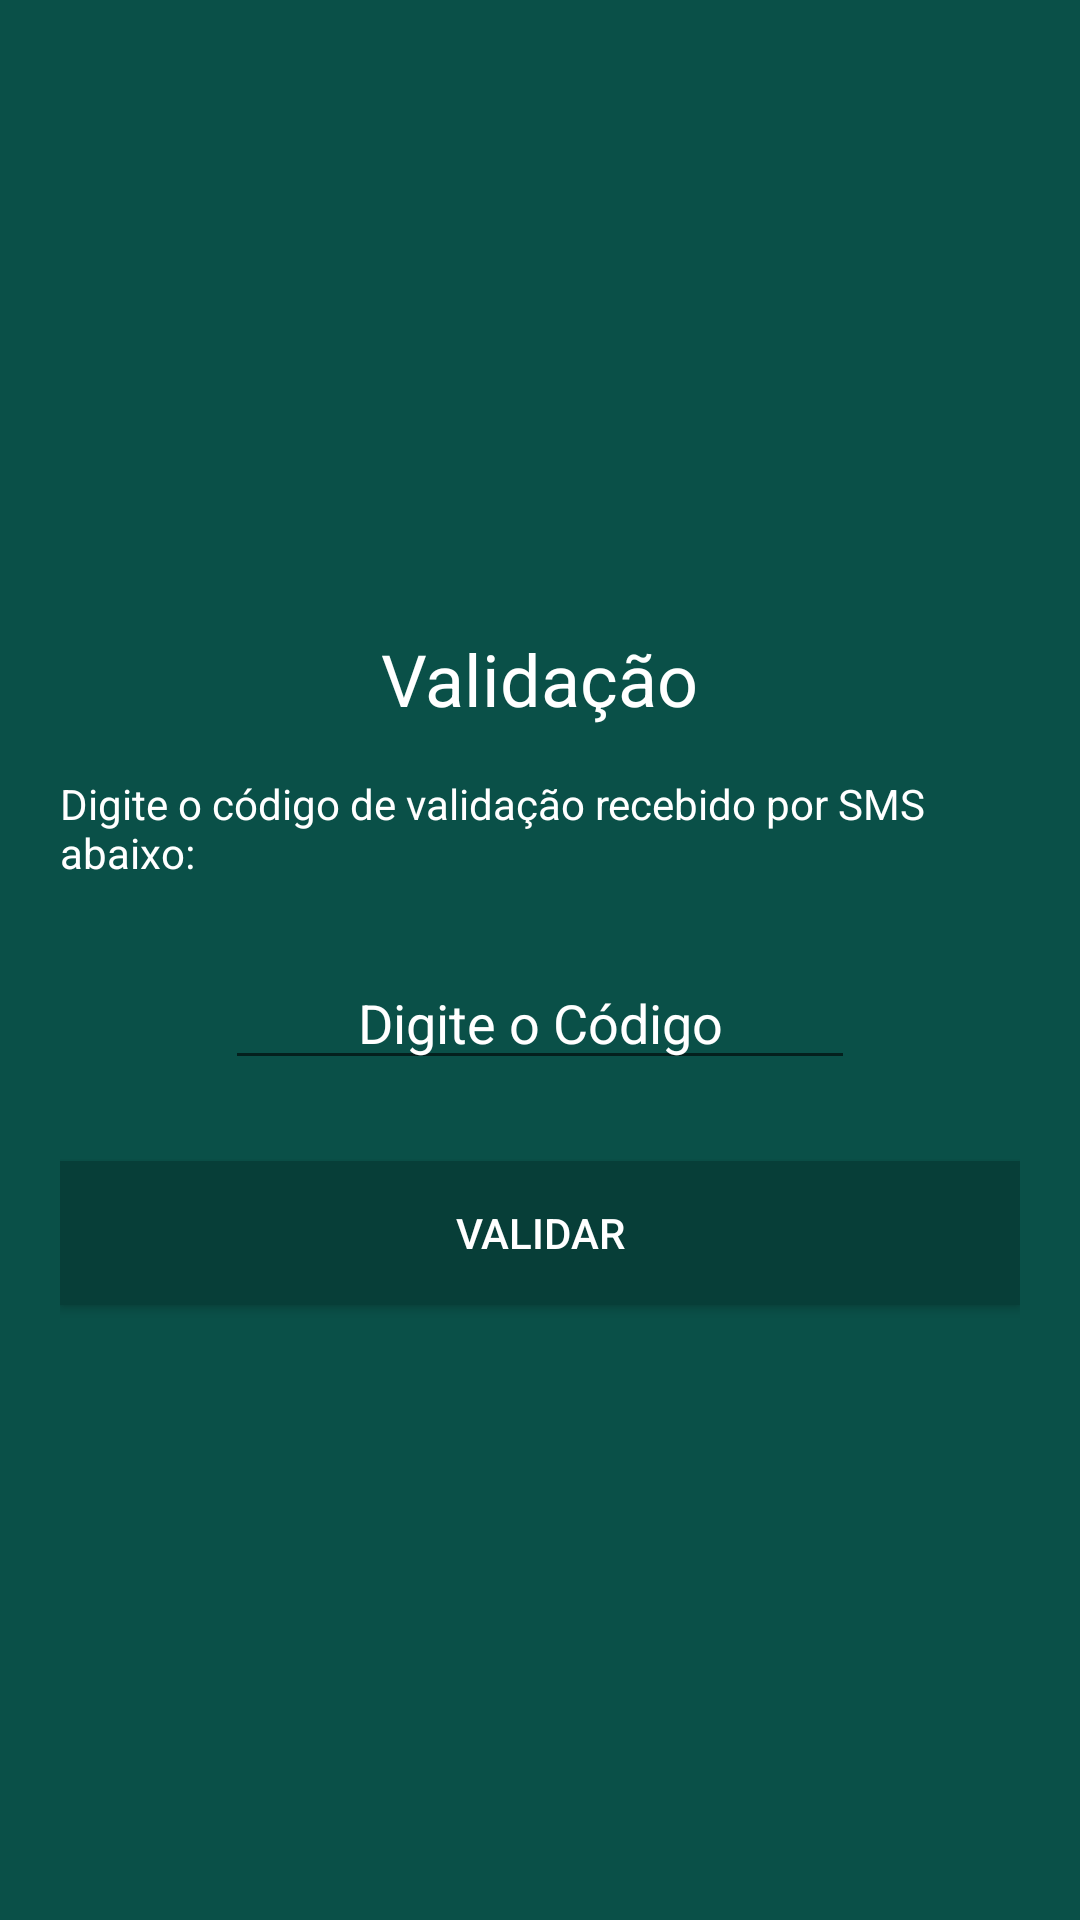

Reconstruct the res/layout file that produces this screen, plus the resources it refers to.
<!-- AndroidManifest.xml: application theme AppTheme -->
<!-- res/layout/activity_validator.xml -->
<?xml version="1.0" encoding="utf-8"?>
<RelativeLayout xmlns:android="http://schemas.android.com/apk/res/android"
    xmlns:app="http://schemas.android.com/apk/res-auto"
    xmlns:tools="http://schemas.android.com/tools"
    android:layout_width="match_parent"
    android:layout_height="match_parent"
    android:background="@color/colorPrimary"
    android:padding="20dp"
    tools:context="com.example.cess.whatsappclone.ValidadorActivity">

    <ImageView
        android:id="@+id/imageView2"
        android:layout_width="@dimen/logowidth"
        android:layout_height="@dimen/logoheight"
        app:srcCompat="@drawable/logo"
        android:layout_alignParentTop="true"
        android:layout_centerHorizontal="true" />

    <TextView
        android:id="@+id/textView"
        android:layout_width="wrap_content"
        android:layout_height="wrap_content"
        android:layout_below="@+id/imageView2"
        android:layout_centerHorizontal="true"
        android:layout_marginTop="27dp"
        android:text="@string/validation"
        android:textColor="@color/primaryTextColor"
        android:textSize="24sp" />

    <TextView
        android:id="@+id/textView2"
        android:layout_width="wrap_content"
        android:layout_height="wrap_content"
        android:text="@string/validation_confirmation"
        android:textColor="@color/primaryTextColor"
        android:layout_below="@+id/textView"
        android:layout_centerHorizontal="true"
        android:layout_marginTop="16dp" />

    <EditText
        android:id="@+id/validacao_codigoSms"
        android:layout_width="wrap_content"
        android:layout_height="wrap_content"
        android:layout_below="@+id/textView2"
        android:layout_centerHorizontal="true"
        android:layout_marginTop="25dp"
        android:ems="10"
        android:hint="Digite o Código"
        android:inputType="textPersonName"
        android:textColorHint="@color/primaryTextColor"
        android:textAlignment="center" />

    <Button
        android:id="@+id/validacao_btn"
        android:layout_width="match_parent"
        android:layout_height="wrap_content"
        android:layout_alignParentStart="true"
        android:layout_below="@+id/validacao_codigoSms"
        android:layout_marginTop="27dp"
        android:background="@color/colorPrimaryDark"
        android:text="@string/validate_btn"
        android:textColor="@color/primaryTextColor" />

</RelativeLayout>
<!-- resources referenced by this layout -->
<resources>
  <color name="colorPrimary">#0a5048</color>
  <color name="colorPrimaryDark">#073e38</color>
  <color name="primaryTextColor">#ffffff</color>
  <dimen name="logoheight">163dp</dimen>
  <dimen name="logowidth">200dp</dimen>
  <string name="validate_btn">Validar</string>
  <string name="validation">Validação</string>
  <string name="validation_confirmation">Digite o código de validação recebido por SMS abaixo:</string>
  <style name="AppTheme" parent="Theme.AppCompat.Light.NoActionBar">
          
          <item name="colorPrimary">@color/colorPrimary</item>
          <item name="colorPrimaryDark">@color/colorPrimaryDark</item>
          <item name="colorAccent">@color/colorAccent</item>
          
  
      </style>
  <color name="colorAccent">#ffffff</color>
</resources>
